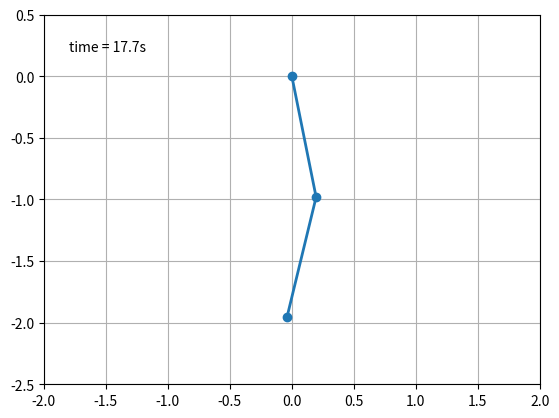

The script that saved this image: (Note: this script raises an exception after producing the figure.)
#Copied from https://matplotlib.org/examples/animation/double_pendulum_animated.html

"""
===========================
The double pendulum problem
===========================

This animation illustrates the double pendulum problem.
"""

# Double pendulum formula translated from the C code at
# http://www.physics.usyd.edu.au/~wheat/dpend_html/solve_dpend.c

from numpy import sin, cos
import numpy as np
import matplotlib.pyplot as plt
import scipy.integrate as integrate
import matplotlib.animation as animation

G = 9.8  # acceleration due to gravity, in m/s^2
L1 = 1.0  # length of pendulum 1 in m
L2 = 1.0  # length of pendulum 2 in m
M1 = 1.0  # mass of pendulum 1 in kg
M2 = 1.0  # mass of pendulum 2 in kg


def derivs(state, t):

    dydx = np.zeros_like(state)
    dydx[0] = state[1]

    del_ = state[2] - state[0]
    den1 = (M1 + M2)*L1 - M2*L1*cos(del_)*cos(del_)
    dydx[1] = (M2*L1*state[1]*state[1]*sin(del_)*cos(del_) +
               M2*G*sin(state[2])*cos(del_) +
               M2*L2*state[3]*state[3]*sin(del_) -
               (M1 + M2)*G*sin(state[0]))/den1

    dydx[2] = state[3]

    den2 = (L2/L1)*den1
    dydx[3] = (-M2*L2*state[3]*state[3]*sin(del_)*cos(del_) +
               (M1 + M2)*G*sin(state[0])*cos(del_) -
               (M1 + M2)*L1*state[1]*state[1]*sin(del_) -
               (M1 + M2)*G*sin(state[2]))/den2

    return dydx

# create a time array from 0..100 sampled at 0.05 second steps
dt = 0.05
t = np.arange(0.0, 20, dt)

# th1 and th2 are the initial angles (degrees)
# w10 and w20 are the initial angular velocities (degrees per second)
th1 = 20.0
w1 = 0.0
th2 = -10.0
w2 = 0.0

# initial state
state = np.radians([th1, w1, th2, w2])

# integrate your ODE using scipy.integrate.
y = integrate.odeint(derivs, state, t)

x1 = L1*sin(y[:, 0])
y1 = -L1*cos(y[:, 0])

x2 = L2*sin(y[:, 2]) + x1
y2 = -L2*cos(y[:, 2]) + y1

fig = plt.figure()
ax = fig.add_subplot(111, autoscale_on=False, xlim=(-2, 2), ylim=(-2.5, .5))
ax.grid()

line, = ax.plot([], [], 'o-', lw=2)
time_template = 'time = %.1fs'
time_text = ax.text(0.05, 0.9, '', transform=ax.transAxes)


def init():
    line.set_data([], [])
    time_text.set_text('')
    return line, time_text


def animate(i):
    thisx = [0, x1[i], x2[i]]
    thisy = [0, y1[i], y2[i]]

    line.set_data(thisx, thisy)
    time_text.set_text(time_template % (i*dt))
    return line, time_text

ani = animation.FuncAnimation(fig, animate, np.arange(1, len(y)),
                              interval=25, blit=True, init_func=init)

ani.save('double_pendulum.mp4', fps=15)
plt.show()
